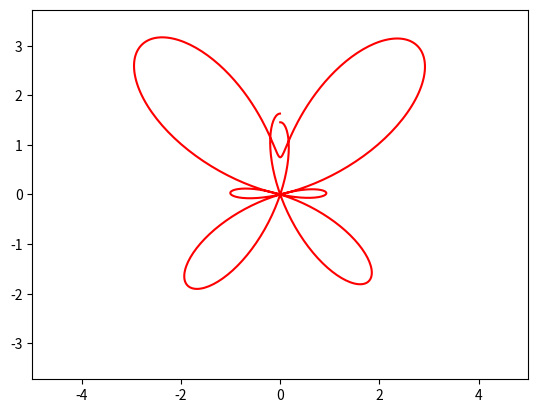

Write Python code to recreate this figure.
from matplotlib.animation import FuncAnimation
import matplotlib.pyplot as plt
import numpy as np

def bttrfl(w):
    t = np.arange(w-2*np.pi, w, 0.01)
    x = np.sin(t) * ((np.e**np.cos(t)) - (2*np.cos(4*t)) + (np.sin(t/12)**5))
    y = np.cos(t) * ((np.e**np.cos(t)) - (2*np.cos(4*t)) + (np.sin(t/12)**5))
    return x, y


def animate(i):
    butterfly.set_data(bttrfl(w=i))



fig, ax = plt.subplots()
butterfly, = plt.plot([], [], '-', color='r', label='Butterfly')

edge = 5
plt.axis('equal')
ax.set_xlim(-edge, edge)
ax.set_ylim(-edge, edge)
    

ani = FuncAnimation(fig, animate, frames=np.arange(0, 12*np.pi, np.pi), interval=100)

ani.save("animation_butterfly.gif")
